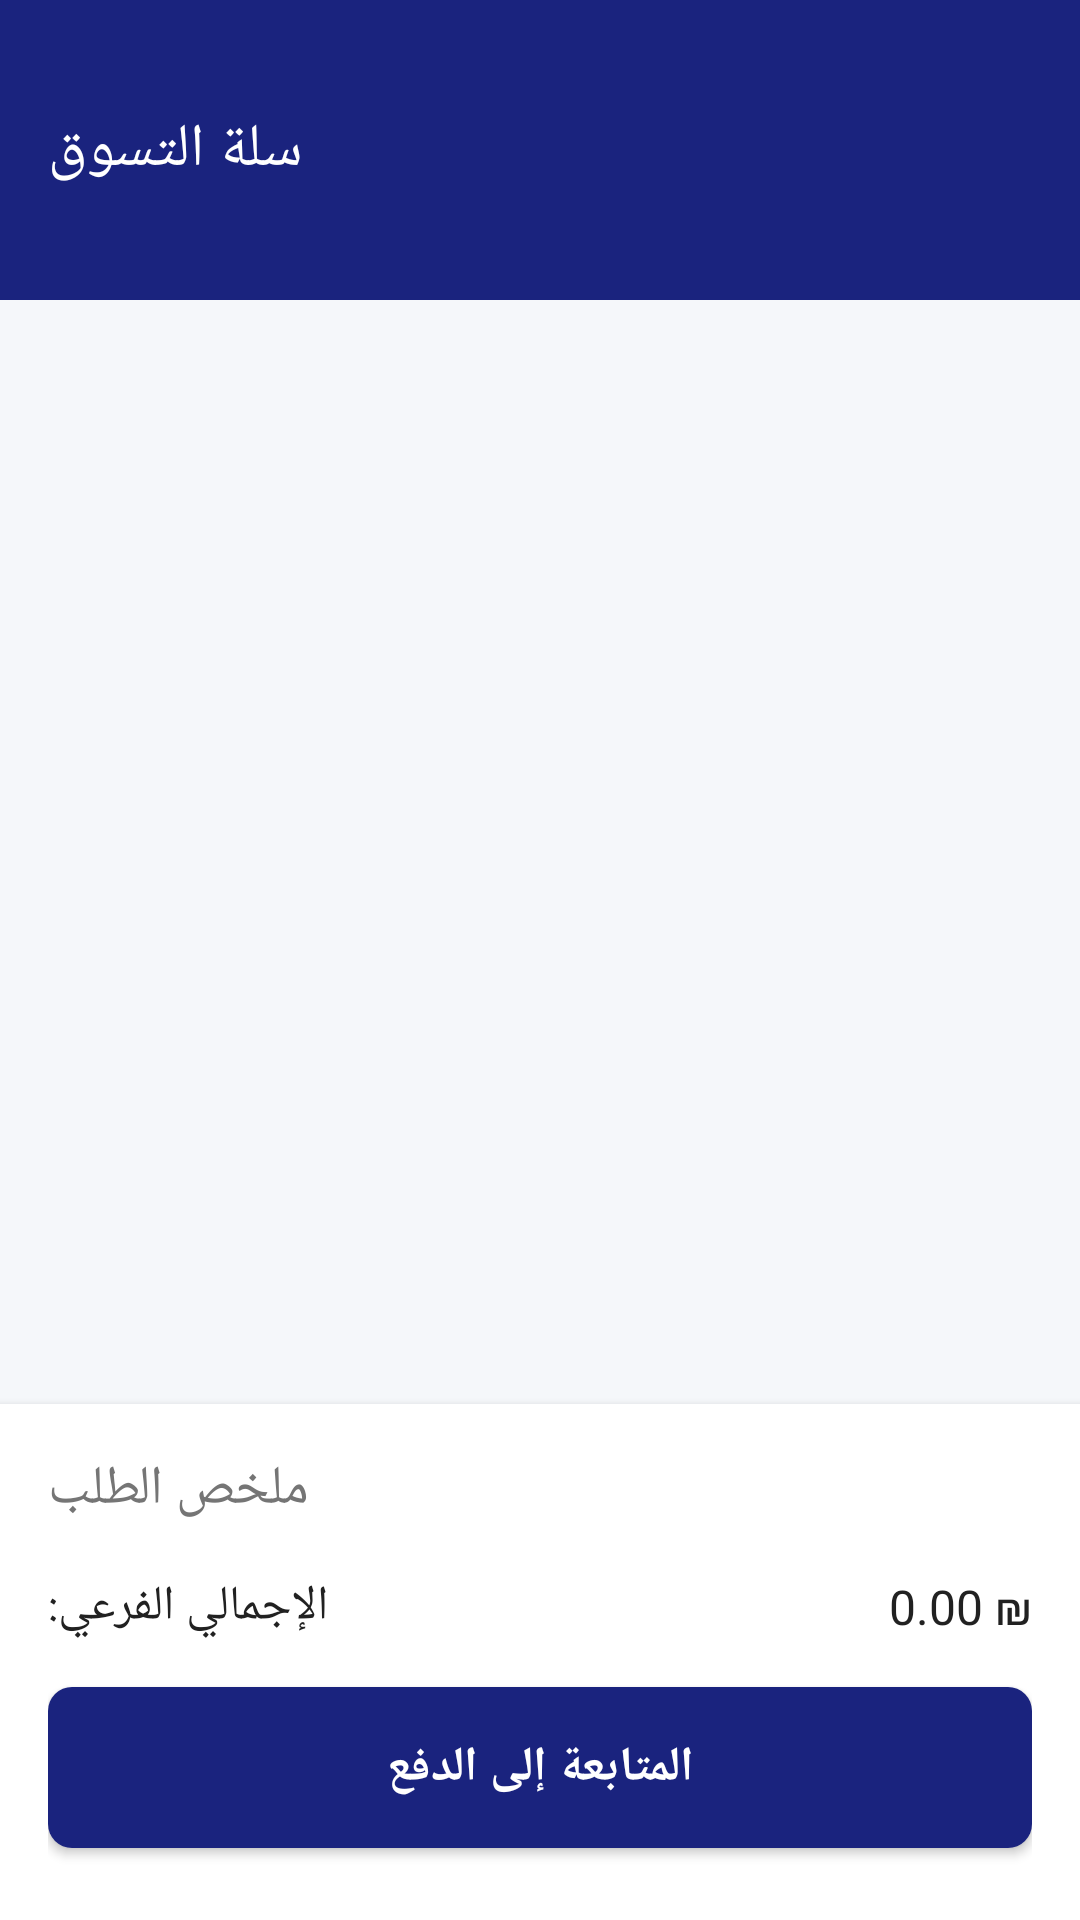

Write the Android layout XML for this screen, with the resource values it uses.
<!-- AndroidManifest.xml: application theme Theme.MidTermProject -->
<!-- res/layout/activity_shopping_cart.xml -->
<?xml version="1.0" encoding="utf-8"?>
<LinearLayout xmlns:android="http://schemas.android.com/apk/res/android"
    xmlns:app="http://schemas.android.com/apk/res-auto"
    xmlns:tools="http://schemas.android.com/tools"
    android:layout_width="match_parent"
    android:layout_height="match_parent"
    android:orientation="vertical"
    android:background="@color/backgroundColor"
    tools:context=".ShoppingCartActivity">

    <androidx.appcompat.widget.Toolbar
        android:id="@+id/toolbar"
        android:layout_width="match_parent"
        android:layout_height="100dp"
        android:background="@color/colorPrimary"
        app:popupTheme="@style/ThemeOverlay.AppCompat.Light"
        app:title="@string/shopping_cart_title"
        app:titleTextColor="@android:color/white" />


    <androidx.recyclerview.widget.RecyclerView
        android:id="@+id/cartRecyclerView"
        android:layout_width="match_parent"
        android:layout_height="0dp"
        android:layout_weight="1"
        android:padding="16dp"
        android:clipToPadding="false"
        app:layoutManager="androidx.recyclerview.widget.LinearLayoutManager" />



    <LinearLayout
        android:layout_width="match_parent"
        android:layout_height="wrap_content"
        android:orientation="vertical"
        android:padding="16dp"
        android:background="@android:color/white"
        android:elevation="4dp">

        <TextView
            android:layout_width="wrap_content"
            android:layout_height="wrap_content"
            android:text="ملخص الطلب"
            style="@style/SubtitleText" />

        <LinearLayout
            android:layout_width="match_parent"
            android:layout_height="wrap_content"
            android:orientation="horizontal"
            android:layout_marginTop="8dp">

            <TextView
                android:layout_width="wrap_content"
                android:layout_height="wrap_content"
                android:text="الإجمالي الفرعي:"
                style="@style/BodyText" />

            <TextView
                android:id="@+id/subtotalTextView"
                android:layout_width="0dp"
                android:layout_height="wrap_content"
                android:layout_weight="1"
                android:gravity="end"
                android:text="0.00 ₪"
                style="@style/BodyText" />

        </LinearLayout>

        <Button
            android:id="@+id/proceedToCheckoutButton"
            android:layout_width="match_parent"
            android:layout_height="wrap_content"
            android:layout_marginTop="16dp"
            android:text="@string/proceed_to_checkout_button_text"
            style="@style/PrimaryButton" />

    </LinearLayout>

</LinearLayout>
<!-- resources referenced by this layout -->
<resources>
  <color name="backgroundColor">#F5F7FA</color>
  <color name="colorPrimary">#1A237E</color>
  <string name="proceed_to_checkout_button_text">المتابعة إلى الدفع</string>
  <string name="shopping_cart_title">سلة التسوق</string>
  <style name="BodyText">
          <item name="android:textSize">16sp</item>
          <item name="android:textColor">@color/textPrimary</item>
      </style>
  <style name="PrimaryButton" parent="Widget.AppCompat.Button">
          <item name="android:background">@drawable/button_primary_background</item>
          <item name="android:textColor">@android:color/white</item>
          <item name="android:textSize">16sp</item>
          <item name="android:textStyle">bold</item>
          <item name="android:padding">16dp</item>
          <item name="android:layout_marginTop">8dp</item>
          <item name="android:layout_marginBottom">8dp</item>
          <item name="android:elevation">4dp</item>
      </style>
  <style name="SubtitleText">
          <item name="android:textSize">18sp</item>
          <item name="android:textColor">@color/textSecondary</item>
          <item name="android:layout_marginBottom">8dp</item>
      </style>
       في res/values/styles.xml أو themes.xml
  <style name="Theme.MidTermProject" parent="Theme.MaterialComponents.DayNight.NoActionBar">
          <item name="colorPrimary">@color/colorPrimary</item>
          <item name="colorPrimaryVariant">@color/colorPrimaryDark</item>
          <item name="colorOnPrimary">@color/white</item>
          <item name="colorSecondary">@color/colorAccent</item>
          <item name="colorOnSecondary">@color/white</item>
          <item name="android:statusBarColor">@color/colorPrimaryDark</item>
          <item name="android:windowBackground">@color/backgroundColor</item>
      </style>
  <color name="textPrimary">#212121</color>
  <!-- drawable button_primary_background (drawable) -->
  <?xml version="1.0" encoding="utf-8"?>
  <shape xmlns:android="http://schemas.android.com/apk/res/android">
      <solid android:color="@color/colorPrimary" />
      <corners android:radius="8dp" />
  </shape>
  <color name="textSecondary">#757575</color>
  <color name="colorPrimaryDark">#000051</color>
  <color name="white">#FFFFFF</color>
  <color name="colorAccent">#FF4081</color>
</resources>
